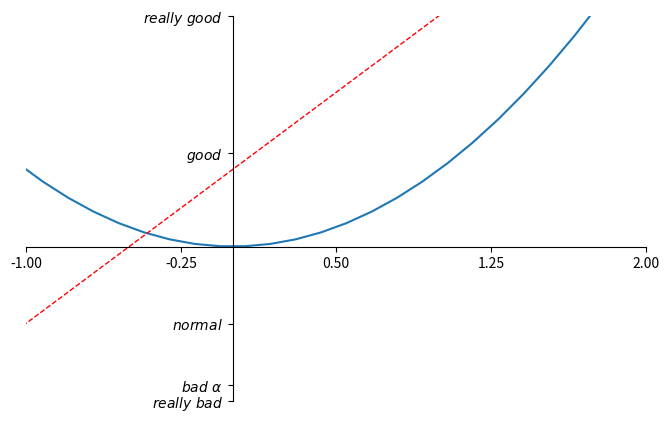

The script that saved this image:
import matplotlib.pyplot as plt
import numpy as np

x = np.linspace(-3, 3, 50)  # 产生从-1到1的等差数列，就是从-1到1分成50等份，num为元素个数，默认50个,这里也定义为50个
y1 = 2 * x + 1
y2 = x ** 2

'''# 创建一个画布
plt.figure()
plt.plot(x, y1)'''

# 创建另一个画布
plt.figure(num=3, figsize=(8, 5))  # 能明显看到figure 比上一个要小
plt.plot(x, y2)
plt.plot(x, y1, color='red', linewidth=1.0, linestyle='--')  # color默认颜色为蓝色

# 设置坐标轴的取值范围，xlim=xlimit
plt.xlim((-1, 2))
plt.ylim((-2, 3))

'''# 设置x,y轴的标签
plt.xlabel('I am x')
plt.ylabel('I am y')'''

# 设置坐标轴的角标
new_ticks = np.linspace(-1, 2, 5)
print(new_ticks)
plt.xticks(new_ticks)

# y轴的角标变成了文字
plt.yticks([-2, -1.8, -1, 1.22, 3], [r'$really\ bad$', r'$bad\ \alpha$', r'$normal$', r'$good$', r'$really\ good$'])
# 生成好看的字体，r表示正则表达式形式,空格要用\转置，alpha也要用\转置

# gca='get current axis'
# 获取了当前的坐标轴
# ax.spines表示四个坐标轴（边框），包括(left,top,right,bottom)
ax = plt.gca()

# 把上边和右边的轴设置成没有
ax.spines['right'].set_color('none')
ax.spines['top'].set_color('none')

# 现在还没有设置哪个是X轴，哪个是Y轴
# 设置bottom轴为X轴
ax.xaxis.set_ticks_position('bottom')
# 设置left轴为Y轴
ax.yaxis.set_ticks_position('left')

# 挪动x轴和y轴
# 注意传入的是元组
ax.spines['bottom'].set_position(('data', 0))  # 挪到y轴的0,,,参数不止有data,还有outward,axes,比如('axes',0.1)就是挪到y轴的10%
ax.spines['left'].set_position(('data', 0))   # 挪到x轴的0
plt.show()
